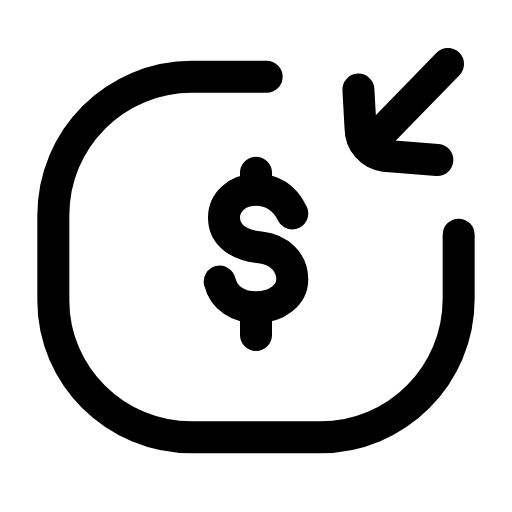
t = 0.00 s
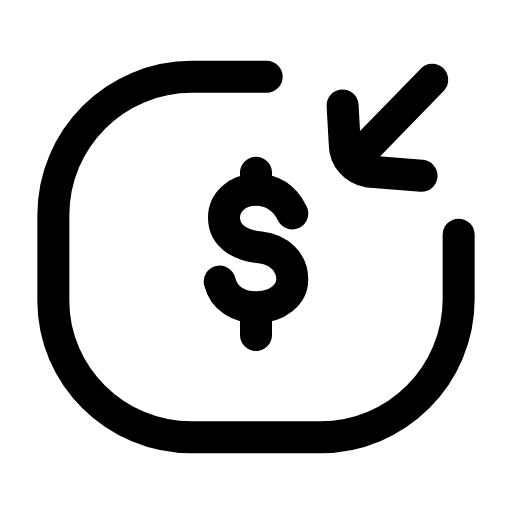
t = 0.23 s
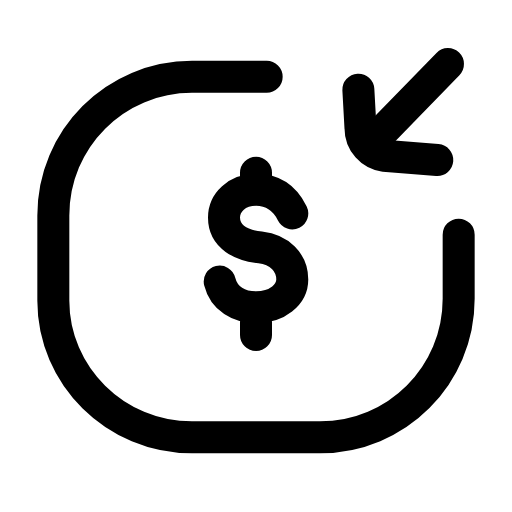
t = 0.47 s
t = 0.68 s: frame unchanged from t = 0.00 s, image omitted
t = 0.92 s: frame unchanged from t = 0.00 s, image omitted
t = 1.17 s: frame unchanged from t = 0.00 s, image omitted

The animated SVG that drew these frames (rendered in a browser with its animation timeline set to each time). Animation: 1 SMIL element (animateTransform=1); one cycle of 1.40 s, repeats indefinitely.

<svg xmlns="http://www.w3.org/2000/svg" width="24" height="24" viewBox="0 0 24 24" fill="none"><path stroke="currentColor" stroke-width="1.5" stroke-linecap="round" stroke-linejoin="round" fill="none" d="M12.5 3.6L9 3.6C5.4 3.6 2.5 6.5 2.5 10.1L2.5 14.1C2.5 17.6 5.4 20.5 9 20.5L15 20.5C18.6 20.5 21.5 17.6 21.5 14L21.5 11"></path><path stroke="currentColor" stroke-width="1.5" stroke-linecap="round" stroke-linejoin="round" fill="none" d="M13.7 10C13.3 9.2 12.7 8.9 12 8.9C11.1 8.9 10.5 9.5 10.5 10.2C10.5 11.1 11.3 11.5 12.2 11.6C13.1 11.7 13.7 12.3 13.7 13.1C13.7 13.8 13 14.4 12 14.4C11.2 14.4 10.5 14 10.3 13.2M12 8.1L12 8.8M12 15L12 15.7"></path><g><animateTransform attributeName="transform" type="translate" values="0 0;0 0;-0.9 0.9;0 0;0 0;0 0;0 0;-0.9 0.9;0 0;0 0;0 0" keyTimes="0;0.135;0.2475;0.36;0.45;0.6;0.66;0.735;0.81;0.9;1" dur="1.4s" repeatCount="indefinite" calcMode="spline" keySplines="0.16 1 0.3 1;0.16 1 0.3 1;0.16 1 0.3 1;0.16 1 0.3 1;0.16 1 0.3 1;0.16 1 0.3 1;0.16 1 0.3 1;0.16 1 0.3 1;0.16 1 0.3 1;0.16 1 0.3 1"/><path stroke="currentColor" stroke-width="1.5" stroke-linecap="round" stroke-linejoin="round" fill="none" d="M21 3L17.4 6.7"></path><path stroke="currentColor" stroke-width="1.5" stroke-linecap="round" stroke-linejoin="round" fill="none" d="M16.8 4.2L16.9 6C16.9 6.7 17.4 7.2 18 7.3L20.5 7.5"></path></g></svg>
